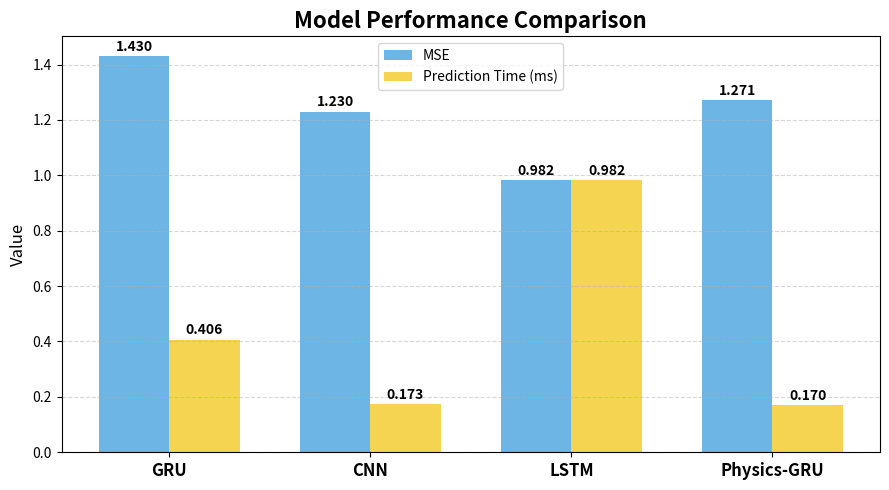

Source code (Python):
# =======================================================
# Comparative Analysis of GRU, CNN, LSTM, and Physics-GRU
# =======================================================

import matplotlib.pyplot as plt
import numpy as np

# 🔹 Experimental results
models = ["GRU", "CNN", "LSTM", "Physics-GRU"]
mse = [1.4303, 1.2298, 0.9821, 1.2710]
latency = [0.4060, 0.1730, 0.9815, 0.1698]

# 🔹 Plot configuration
x = np.arange(len(models))
width = 0.35

plt.figure(figsize=(9, 5))
plt.title("Model Performance Comparison", fontsize=16, fontweight="bold")

# 🔸 Bars
bar1 = plt.bar(x - width/2, mse, width, label="MSE", color="#5DADE2", alpha=0.9)
bar2 = plt.bar(x + width/2, latency, width, label="Prediction Time (ms)", color="#F4D03F", alpha=0.9)

# 🔹 Labels and axes
plt.xticks(x, models, fontsize=12, fontweight="bold")
plt.ylabel("Value", fontsize=12)
plt.legend(fontsize=10)
plt.grid(axis="y", linestyle="--", alpha=0.5)

# 🔹 Add numerical labels above each bar
def add_labels(bars):
    for bar in bars:
        yval = bar.get_height()
        plt.text(bar.get_x() + bar.get_width()/2, yval + 0.02, f"{yval:.3f}", 
                 ha="center", fontsize=10, fontweight="bold")

add_labels(bar1)
add_labels(bar2)

plt.tight_layout()
plt.savefig("final_model_comparison.png", dpi=300)
plt.show()
